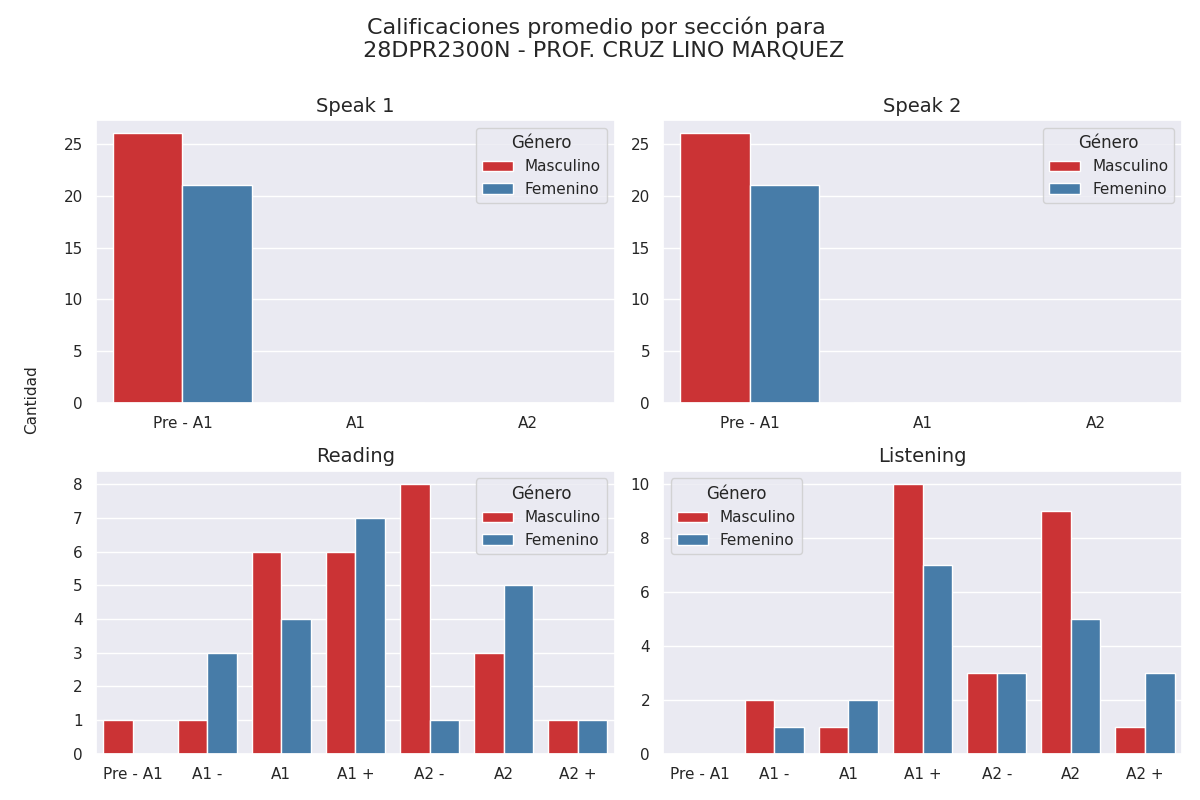

The file beside this chart, header and first rows:
Sección, Calificación, Cantidad de alumnos con esa calificación, Género
speak 1, Pre - A1, 26, Masculino
speak 1, A1, 0, Masculino
speak 1, A2, 0, Masculino
speak 2, Pre - A1, 26, Masculino
speak 2, A1, 0, Masculino
speak 2, A2, 0, Masculino
reading, Pre - A1, 1, Masculino
reading, A1 -, 1, Masculino
reading, A1, 6, Masculino
reading, A1 +, 6, Masculino
reading, A2 -, 8, Masculino
reading, A2, 3, Masculino
reading, A2 +, 1, Masculino
listening, Pre - A1, 0, Masculino
listening, A1 -, 2, Masculino
listening, A1, 1, Masculino
listening, A1 +, 10, Masculino
listening, A2 -, 3, Masculino
listening, A2, 9, Masculino
listening, A2 +, 1, Masculino
speak 1, Pre - A1, 21, Femenino
speak 1, A1, 0, Femenino
speak 1, A2, 0, Femenino
speak 2, Pre - A1, 21, Femenino
speak 2, A1, 0, Femenino
speak 2, A2, 0, Femenino
reading, Pre - A1, 0, Femenino
reading, A1 -, 3, Femenino
reading, A1, 4, Femenino
reading, A1 +, 7, Femenino
reading, A2 -, 1, Femenino
reading, A2, 5, Femenino
reading, A2 +, 1, Femenino
listening, Pre - A1, 0, Femenino
listening, A1 -, 1, Femenino
listening, A1, 2, Femenino
listening, A1 +, 7, Femenino
listening, A2 -, 3, Femenino
listening, A2, 5, Femenino
listening, A2 +, 3, Femenino
